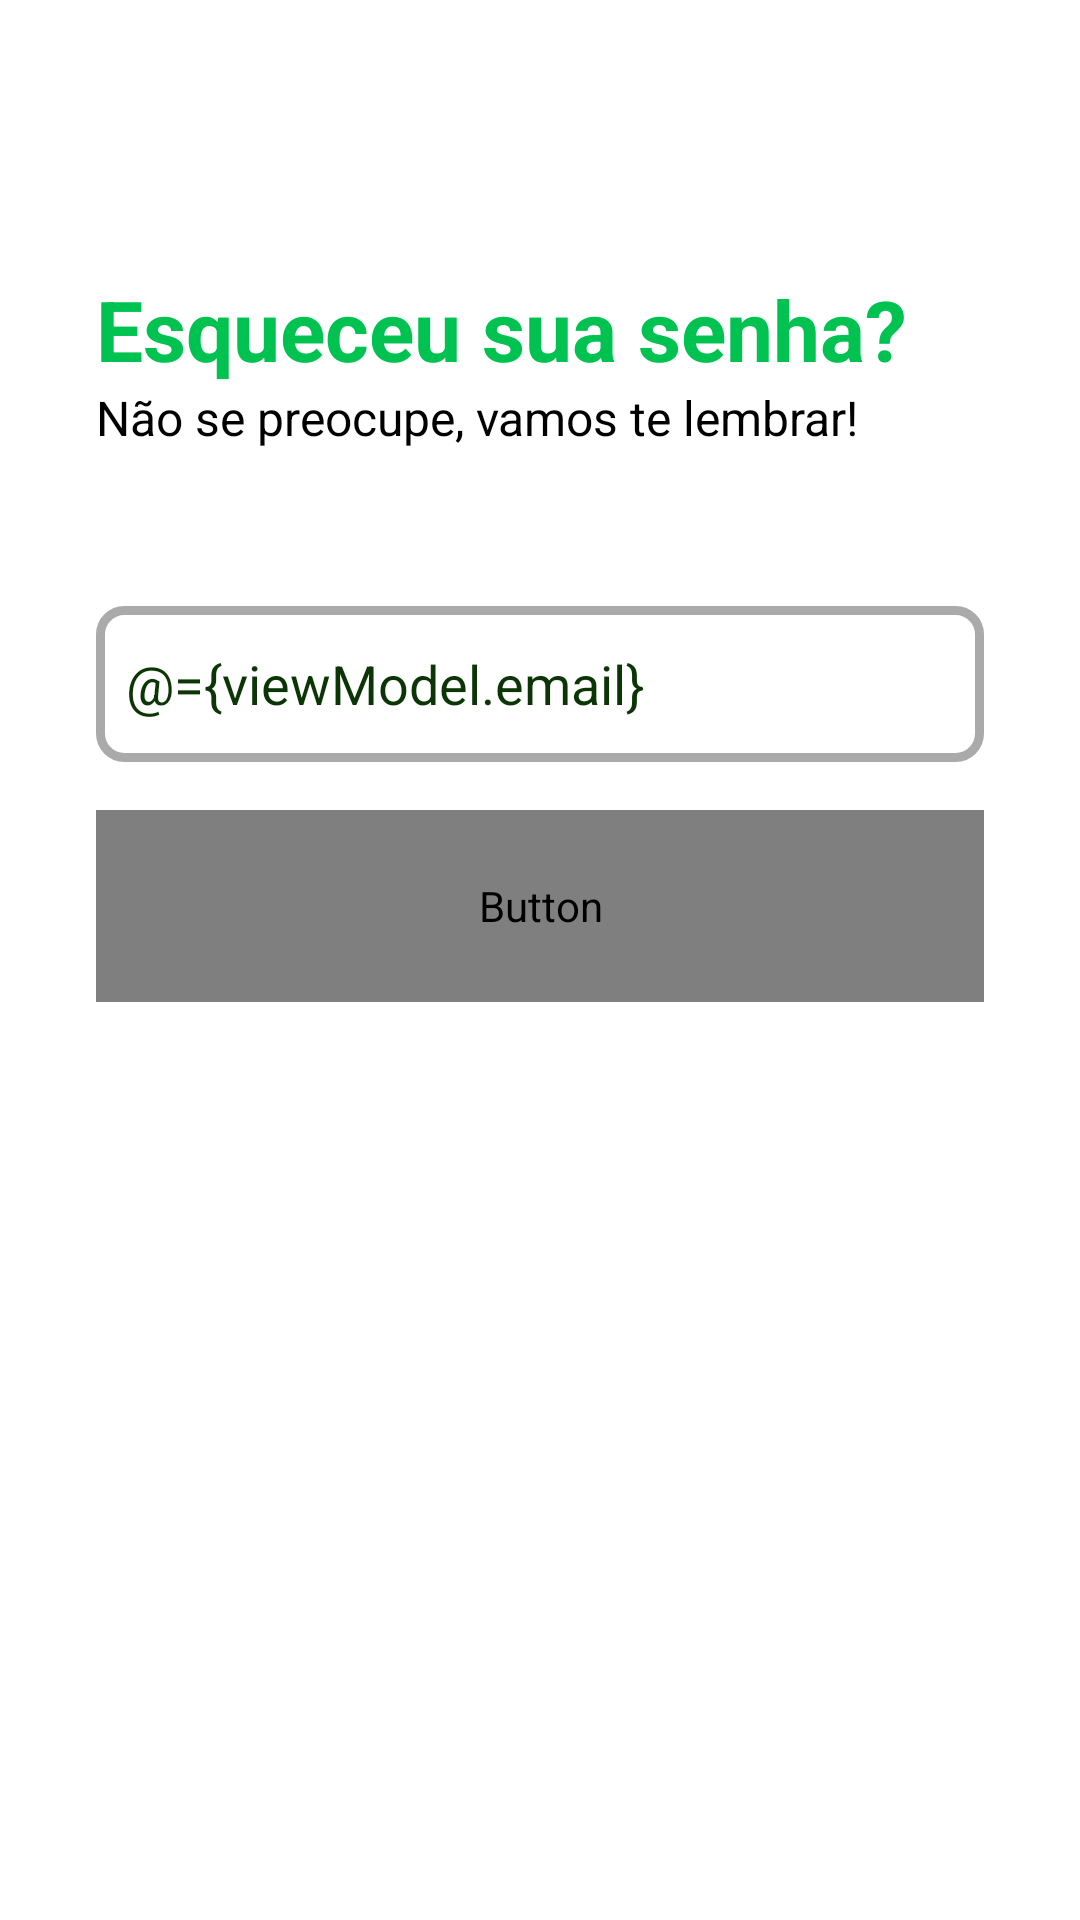

Reconstruct the res/layout file that produces this screen, plus the resources it refers to.
<!-- AndroidManifest.xml: application theme AppTheme -->
<!-- res/layout/fragment_recover_password.xml -->
<?xml version="1.0" encoding="utf-8"?>
<layout xmlns:android="http://schemas.android.com/apk/res/android"
    xmlns:tools="http://schemas.android.com/tools"
    xmlns:app="http://schemas.android.com/apk/res-auto">

    <data>
        <variable
            name="viewModel"
            type="br.com.casalmoney.app.unauthenticated.viewmodel.RecoverPasswordViewModel" />

        <variable
            name="fragment"
            type="br.com.casalmoney.app.unauthenticated.view.fragments.RecoverPasswordFragment" />
    </data>

    <androidx.constraintlayout.widget.ConstraintLayout
        android:layout_width="match_parent"
        android:layout_height="match_parent"
        tools:context=".view.activities.RecoverPasswordActivity"
        android:background="?attr/backgroundColor">

        <ImageView
            android:id="@+id/ivBackButton"
            android:layout_width="35dp"
            android:layout_height="35dp"
            android:layout_margin="16dp"
            android:contentDescription="@string/signup_description_back_button"
            android:src="@drawable/ic_baseline_arrow_back"
            app:layout_constraintLeft_toLeftOf="parent"
            app:layout_constraintTop_toTopOf="parent"/>

        <TextView
            android:id="@+id/tvLabelTitle"
            android:layout_width="wrap_content"
            android:layout_height="wrap_content"
            android:layout_marginTop="40dp"
            android:layout_marginStart="32dp"
            android:text="@string/forgot_password_title"
            android:textColor="?attr/colorPrimary"
            android:textSize="28sp"
            android:textStyle="bold"
            app:layout_constraintLeft_toLeftOf="parent"
            app:layout_constraintTop_toBottomOf="@id/ivBackButton" />

        <TextView
            android:id="@+id/tvLabelDecription"
            android:layout_width="wrap_content"
            android:layout_height="wrap_content"
            android:text="@string/forgot_password_subtitle"
            android:textColor="@color/layout_dark_color"
            android:textSize="16sp"
            android:layout_marginStart="32dp"
            app:layout_constraintLeft_toLeftOf="parent"
            app:layout_constraintTop_toBottomOf="@id/tvLabelTitle" />

        <EditText
            android:id="@+id/editTextEmailAddress"
            android:layout_width="0dp"
            android:layout_height="52dp"
            android:layout_marginStart="32dp"
            android:layout_marginEnd="32dp"
            android:layout_marginBottom="32dp"
            android:layout_marginTop="52dp"
            android:autofillHints="false"
            android:ems="10"
            android:paddingStart="10dp"
            android:paddingEnd="10dp"
            android:hint="@string/recover_password_hint"
            android:inputType="textEmailAddress"
            android:textColor="@color/brand_dark_color"
            android:textColorHint="?attr/colorPrimaryVariant"
            app:layout_constraintTop_toBottomOf="@id/tvLabelDecription"
            app:layout_constraintBottom_toTopOf="@+id/recoverPasswordButton"
            app:layout_constraintEnd_toEndOf="parent"
            app:layout_constraintHorizontal_bias="0.0"
            app:layout_constraintStart_toStartOf="parent"
            android:background="@drawable/et_input"
            android:text="@={viewModel.email}"/>

        <Button
            android:id="@+id/recoverPasswordButton"
            android:layout_width="match_parent"
            android:layout_height="64dp"
            android:layout_marginStart="32dp"
            android:layout_marginEnd="32dp"
            android:layout_marginTop="16dp"
            android:onClick="@{fragment::recoverPassword}"
            android:text="@string/recover_password_button_title"
            style="?attr/greenButtonStyle"
            app:layout_constraintTop_toBottomOf="@id/editTextEmailAddress"
            app:layout_constraintEnd_toEndOf="parent"
            app:layout_constraintStart_toStartOf="parent" />

    </androidx.constraintlayout.widget.ConstraintLayout>
</layout>
<!-- resources referenced by this layout -->
<resources>
  <color name="brand_dark_color">#0B3504</color>
  <color name="layout_dark_color"> #000000</color>
  <!-- drawable et_input (drawable) -->
  <shape xmlns:android="http://schemas.android.com/apk/res/android" android:shape="rectangle">
      <corners android:radius="8dp"/>
      <stroke
          android:color="@color/lightbase_lighter_gray"
          android:width="3dp"/>
  </shape>
  <string name="forgot_password_subtitle">Não se preocupe, vamos te lembrar!</string>
  <string name="forgot_password_title">Esqueceu sua senha?</string>
  <string name="recover_password_button_title">Enviar e-mail</string>
  <string name="recover_password_hint">Digite aqui seu e-mail</string>
  <string name="signup_description_back_button">Botão voltar</string>
  <color name="lightbase_lighter_gray">#AAAAAA</color>
  <color name="brand_primary_color">#00C251</color>
  <color name="brand_secondary_color">#75C663</color>
  <color name="layout_primary_color"> #FFFFFF</color>
  <color name="layout_secondary_color"> #AAAAAA</color>
  <color name="layout_tertiary_color"> #BBBBBB</color>
  <color name="lightbase_sunny_light">#FFFFFF</color>
  <color name="denotive_error">#F7486C </color>
  <style name="Widget.MaterialComponents.Button.OutlinedButton.PrimaryButton">
          <item name="cornerRadius">8dp</item>
          <item name="android:textColor">?attr/colorPrimary</item>
          <item name="backgroundTint">?attr/colorOnPrimary</item>
          <item name="strokeColor">?attr/colorOnPrimary</item>
      </style>
  <style name="Widget.MaterialComponents.Button.OutlinedButton.SecondaryButton">
          <item name="cornerRadius">8dp</item>
          <item name="strokeColor">?attr/colorOnPrimary</item>
          <item name="strokeWidth">2dp</item>
          <item name="android:textColor">?attr/colorOnPrimary</item>
      </style>
  <style name="Widget.MaterialComponents.Button.OutlinedButton.GreenButton">
          <item name="cornerRadius">8dp</item>
          <item name="android:textColor">?attr/colorOnPrimary</item>
          <item name="backgroundTint">?attr/colorPrimary</item>
          <item name="strokeColor">?attr/colorPrimary</item>
      </style>
  <style name="TextAppearance.MaterialComponents.Button.PrimaryButton">
          <item name="android:textStyle">normal</item>
          <item name="android:letterSpacing">0.01</item>
          <item name="android:textSize">18sp</item>
          <item name="android:textAllCaps">false</item>
          <item name="fontFamily">@font/roboto_medium</item>
          <item name="android:fontFamily">@font/roboto_medium</item>
      </style>
</resources>
